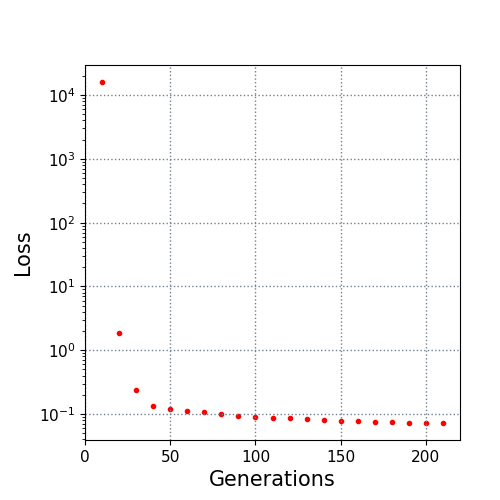

Values plotted in this chart, from the file beside it:
10.0, 16024.080981
20.0, 1.865
30.0, 0.2379
40.0, 0.1327
50.0, 0.1182
60.0, 0.1121
70.0, 0.1068
80.0, 0.1007
90.0, 0.09448
100.0, 0.09063
110.0, 0.08703
120.0, 0.08676
130.0, 0.08352
140.0, 0.08065
150.0, 0.07915
160.0, 0.07721
170.0, 0.07571
180.0, 0.07473
190.0, 0.07308
200.0, 0.07291
210.0, 0.07254
